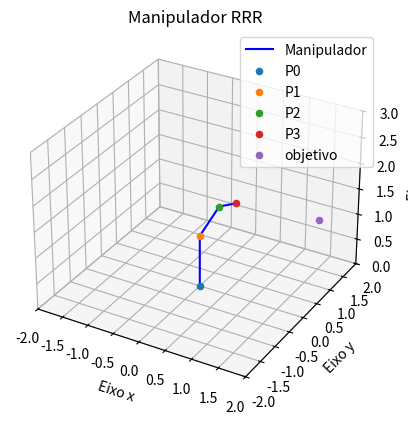
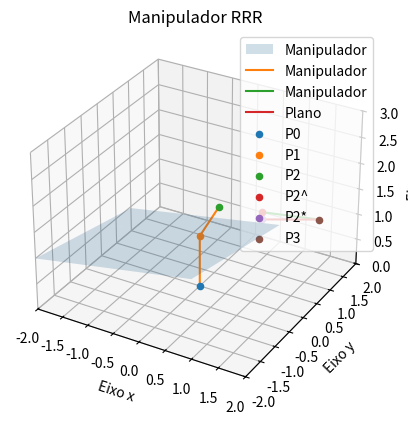

Write Python code to recreate these figures, in order.
# %%
# [redacted]
import matplotlib.pyplot as plt
from mpl_toolkits.mplot3d import axes3d
from math import cos, sin, sqrt, pi, atan2
import numpy as np
import random 

def matriz_antissimetrica(v):
    A = np.zeros((3,3))
    A[0,1] = -v[2,0]
    A[0,2] = v[1,0]
    A[1,2] = -v[0,0]
    A[1,0] = - A[0,1]
    A[2,0] = - A[0,2]
    A[2,1] = - A[1,2]
    return A
    
def norma(v):
    return v/(np.sqrt(np.sum(v*v)))

#transforma um vetor v n x 1 em um vetor 3 x 1
def v_3d(v):
    return np.array([v[0],v[1],v[2]])

#Retorna a Matriz de transformacao Homogeneadados  usando como entrada os parametros de DH
def matrix_homogenea(d,a,alfa,theta):
    L1 = np.array([round(cos(theta),4), round(-sin(theta)*cos(alfa),4), round(sin(theta)*sin(alfa),4),round(a*cos(theta),4)])
    L2 = np.array([round(sin(theta),4), round(cos(theta)*cos(alfa),4),round(-cos(theta)*sin(alfa),4),round(a*sin(theta),4)])
    L3 = np.array([0, round(sin(alfa),4), round(cos(alfa),4), d])
    L4 = np.array([0,0,0,1])
    A = np.array([L1,L2,L3,L4])
    return A

#Calcula a distancia Euclidiana entre dois pontos no R^n
def distancia(a,b,n):
    d = 0
    for i in range(n):
        d = d + (a[i] - b[i])**2      
    return sqrt(d)

#Calcula os angulos de Euler a partir de uma matriz de Rotacao
def orientacao(A):
    #Z-Y-Z Euler Angles
    if(A[0,2] != 0 or A[1,2] !=0):
        theta = atan2(sqrt(1 - A[2,2]**2),A[2,2])
        phi = atan2(A[1,2],A[0,2])
        psi = atan2(A[2,1],-A[2,0])
    else:
        if(A[2,2] == 1):
            theta = 0
            phi = 0
            psi = atan2(A[0,0],A[1,0])
        else:
            theta = pi
            phi = 0
            psi = - atan2(-A[0,0],-A[0,1]) 
    result = np.array([theta,phi,psi])
    return result

#Função que plota o manipulador, quando recebe os pontos de interesse
def plot(a,b,c,d,t):
    #Plotando Elos
    px = [a[0,0],b[0,0],c[0,0],d[0,0]]
    py = [a[1,0],b[1,0],c[1,0],d[1,0]]
    pz = [a[2,0],b[2,0],c[2,0],d[2,0]]
    plt.plot(px,py,pz,'blue')

    #Plotando Juntas
    ax.scatter(a[0,0],a[1,0],a[2,0])
    ax.scatter(b[0,0],b[1,0],b[2,0])
    ax.scatter(c[0,0],c[1,0],c[2,0])

    #Plotando efetuador
    ax.scatter(d[0,0],d[1,0],d[2,0])

    ax.scatter(t[0],t[1],t[2])
    #Legendas
    plt.legend(['Manipulador','P0','P1','P2','P3','objetivo'])

    ax.set_xlabel('Eixo x')
    ax.set_ylabel('Eixo y')
    ax.set_zlabel('Eixo z')

    #titulo
    plt.title('Manipulador RRR')
    ax.set_xlim3d(-2,2)
    ax.set_ylim3d(-2,2)
    ax.set_zlim3d(0,3)
    fig.canvas.draw() #mostra o plot
    plt.pause(0.001)
    #plt.pause(100)


#Função que plota o manipulador, quando recebe os pontos de interesse
def plot2(a,b,c,d,t):
    #Plotando Elos
    px = [a[0,0],b[0,0],c[0,0],d[0,0]]
    py = [a[1,0],b[1,0],c[1,0],d[1,0]]
    pz = [a[2,0],b[2,0],c[2,0],d[2,0]]
    plt.plot(px,py,pz,)
    
    #Plotando Juntas
    #px2 = [a[0,0],b[0,0],c[0,0]]
    #py2 = [a[1,0],b[1,0],c[1,0]]
    #pz2 = [a[2,0],b[2,0],c[2,0]]
    #ax.scatter(px2,py2,pz2,'blue')

    #Plotando efetuador
    #ax.scatter(d[0,0],d[1,0],d[2,0],'blue')
    #plotando destino
    #ax.scatter(t[0],t[1],t[2],'blue')
    #Legendas
    
    #plt.legend(['Elo 1','Elo 2','Elo 3','Junta 1 (Revolucao)','Junta 2 (Revolucao)'\
    #            ,'Junta 3 (Revolucao)','Efetuador','objetivo'])

    ax.set_xlabel('Eixo x')
    ax.set_ylabel('Eixo y')
    ax.set_zlabel('Eixo z')

    #titulo
    plt.title('Manipulador RRR')
    ax.set_xlim3d(-2,2)
    ax.set_ylim3d(-2,2)
    ax.set_zlim3d(0,3)
    fig.canvas.draw() #mostra o plot
    #plt.pause(0.001)


#configurando o plot
plt.ion()
fig = plt.figure('1')
ax =  fig.add_subplot(111, projection = '3d')

#variaveis
n = 3
destino = np.array([[1.5,1.5,1]]).T

#vetores colunas do sistema de coordenadas global
i = np.array([[1,0,0,1]]).T
j = np.array([[0,1,0,1]]).T
k = np.array([[0,0,1,1]]).T
o = np.array([[0,0,0,1]]).T #origem

##Parametros dos robos
b1 = 1
b2 = 1
b3 = 1

#angulos de juntas iniciais
q1 = 2*pi*random.random()
q2 = 2*pi*random.random()
q3 = 2*pi*random.random()
q = np.array([[q1,q2,q3]]).T

# parametros de DH
d1 = b1 
d2 = 0
d3 = 0
a1 = 0
a2 = b2
a3 = b3
alfa1 = pi/2
alfa2 = 0
alfa3 = 0
theta1 = pi/2 + q[0]
theta2 = q[1] 
theta3 = q[2]

#Matrizes homogêneas
A1 = matrix_homogenea(d1,a1,alfa1,theta1)
A2 = matrix_homogenea(d2,a2,alfa2,theta2)
A3 = matrix_homogenea(d3,a3,alfa3,theta3)
A = (A1@A2@A3)

p0 = o # #origem do SC 0#Encontrando os pontos de interesse no sistema Global

p1_1 = o #origem do SC 1
p2_2 = o #origem do SC 2
p3_3 = o #origem do SC 3
p1_0 = v_3d(A1@p1_1)
p2_0 = v_3d(A1@(A2@p2_2))
p3_0 = v_3d(A1@(A2@(A3@p3_3)))
p0 = v_3d(p0)
plot(p0,p1_0,p2_0,p3_0,destino)
p = np.concatenate((p0.T,p1_0.T,p2_0.T,p3_0.T),axis = 0)

#primeira interação
v1 = np.array([p[3] - p[1]]).T#vetor 1 que define o plano, junta2 -> efetuador
v1 = norma(v1)

v2 = np.array(destino.T - p[1]).T#vetor 2 que define o plano, junta2 -> destino
v2 = norma(v2) 
n3 = matriz_antissimetrica(v1)@v2#vetor normal ao plano
n3 = norma(n3)

v3 = np.array(p[2] - destino.T).T#vetor do destino para junta 3
v3 = norma(v3)
p3_0 = destino

p2_0_new = p3_0 + v3

d = -p[1].dot(n3) #parâmetro d da equação do plano

d_pnew_plano = p2_0_new.T@n3 + d
p2_0_new2 = p2_0_new - d_pnew_plano*n3
v4 = p2_0_new2 - p3_0 
v4 = norma(v4)
p2_0_new3 = p3_0 + v4
#plot do plano
# create x,y
xx, yy = np.meshgrid(range(-2,2), range(-2,2))
# calculate corresponding z
z = (-n3[0] * xx - n3[1] * yy - d) * 1. /n3[2]

plt.pause(1)
fig = plt.figure('2')
ax =  fig.add_subplot(111, projection = '3d')
ax.plot_surface(xx, yy, z, alpha=0.2)
#ax.clear()
plot2(p0,p1_0,p2_0,p2_0,p2_0) #parte de baixo
plot2(p2_0_new,p3_0,p3_0,p3_0,p3_0) #parte de cima antes de projetar
plot2(p2_0_new3,p3_0,p3_0,p3_0,p3_0) #parte de cima depois de projetar
ax.scatter(p0[0,0],p0[1,0],p0[2,0])
ax.scatter(p1_0[0,0],p1_0[1,0],p1_0[2,0])
ax.scatter(p2_0[0,0],p2_0[1,0],p2_0[2,0])
ax.scatter(p2_0_new[0,0],p2_0_new[1,0],p2_0_new[2,0])
ax.scatter(p2_0_new3[0,0],p2_0_new3[1,0],p2_0_new3[2,0])
ax.scatter(p3_0[0,0],p3_0[1,0],p3_0[2,0])
plt.legend(['Manipulador','Manipulador','Manipulador','Plano','P0'\
            ,'P1','P2','P2^','P2*','P3'])
#fig.canvas.draw()
#plt.pause(1000)
   

# %%

